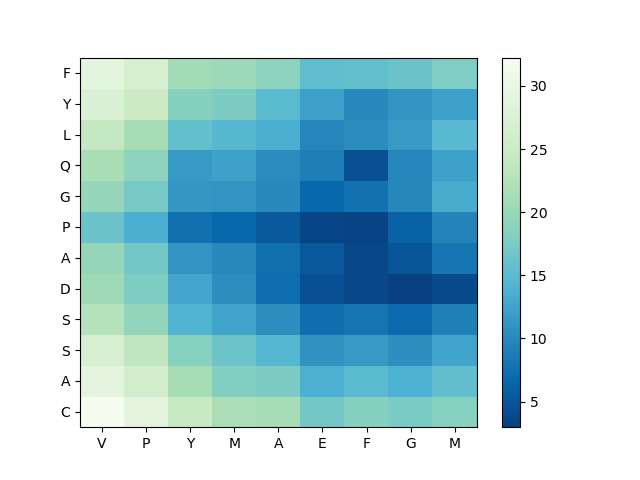

Values plotted in this chart, from the file beside it:
, V, P, Y, M, A, E, F, G, M
C, 32.24, 29.11, 24.47, 21.5, 21.11, 17.01, 18.42, 17.52, 18.61
A, 29.13, 25.91, 21.25, 18.07, 17.64, 13.64, 14.88, 13.86, 15.57
S, 26.82, 23.71, 18.61, 16.35, 14.57, 10.91, 11.58, 10.62, 12.49
S, 22.51, 19.47, 14.25, 12.66, 10.51, 7.26, 7.946, 6.883, 9.154
D, 20.54, 17.72, 12.88, 10.48, 7.25, 4.513, 3.716, 2.966, 4.1
A, 19.76, 16.93, 11.08, 9.922, 7.401, 5.252, 3.724, 5.022, 8.109
P, 16.26, 13.51, 7.504, 6.718, 5.433, 3.529, 3.339, 6.161, 9.551
G, 19.88, 17.17, 11.27, 11.08, 9.982, 6.731, 7.558, 9.792, 13.27
Q, 21.31, 19.06, 11.57, 12.29, 10.19, 8.918, 4.453, 9.62, 12.27
L, 24.04, 21.18, 15.76, 14.64, 13.54, 9.666, 10.2, 11.63, 14.75
Y, 27.57, 24.88, 18.49, 17.67, 14.88, 12.33, 9.956, 11.05, 12.28
F, 29.19, 26.63, 20.8, 20.25, 19.12, 15.4, 15.73, 16.34, 17.87
